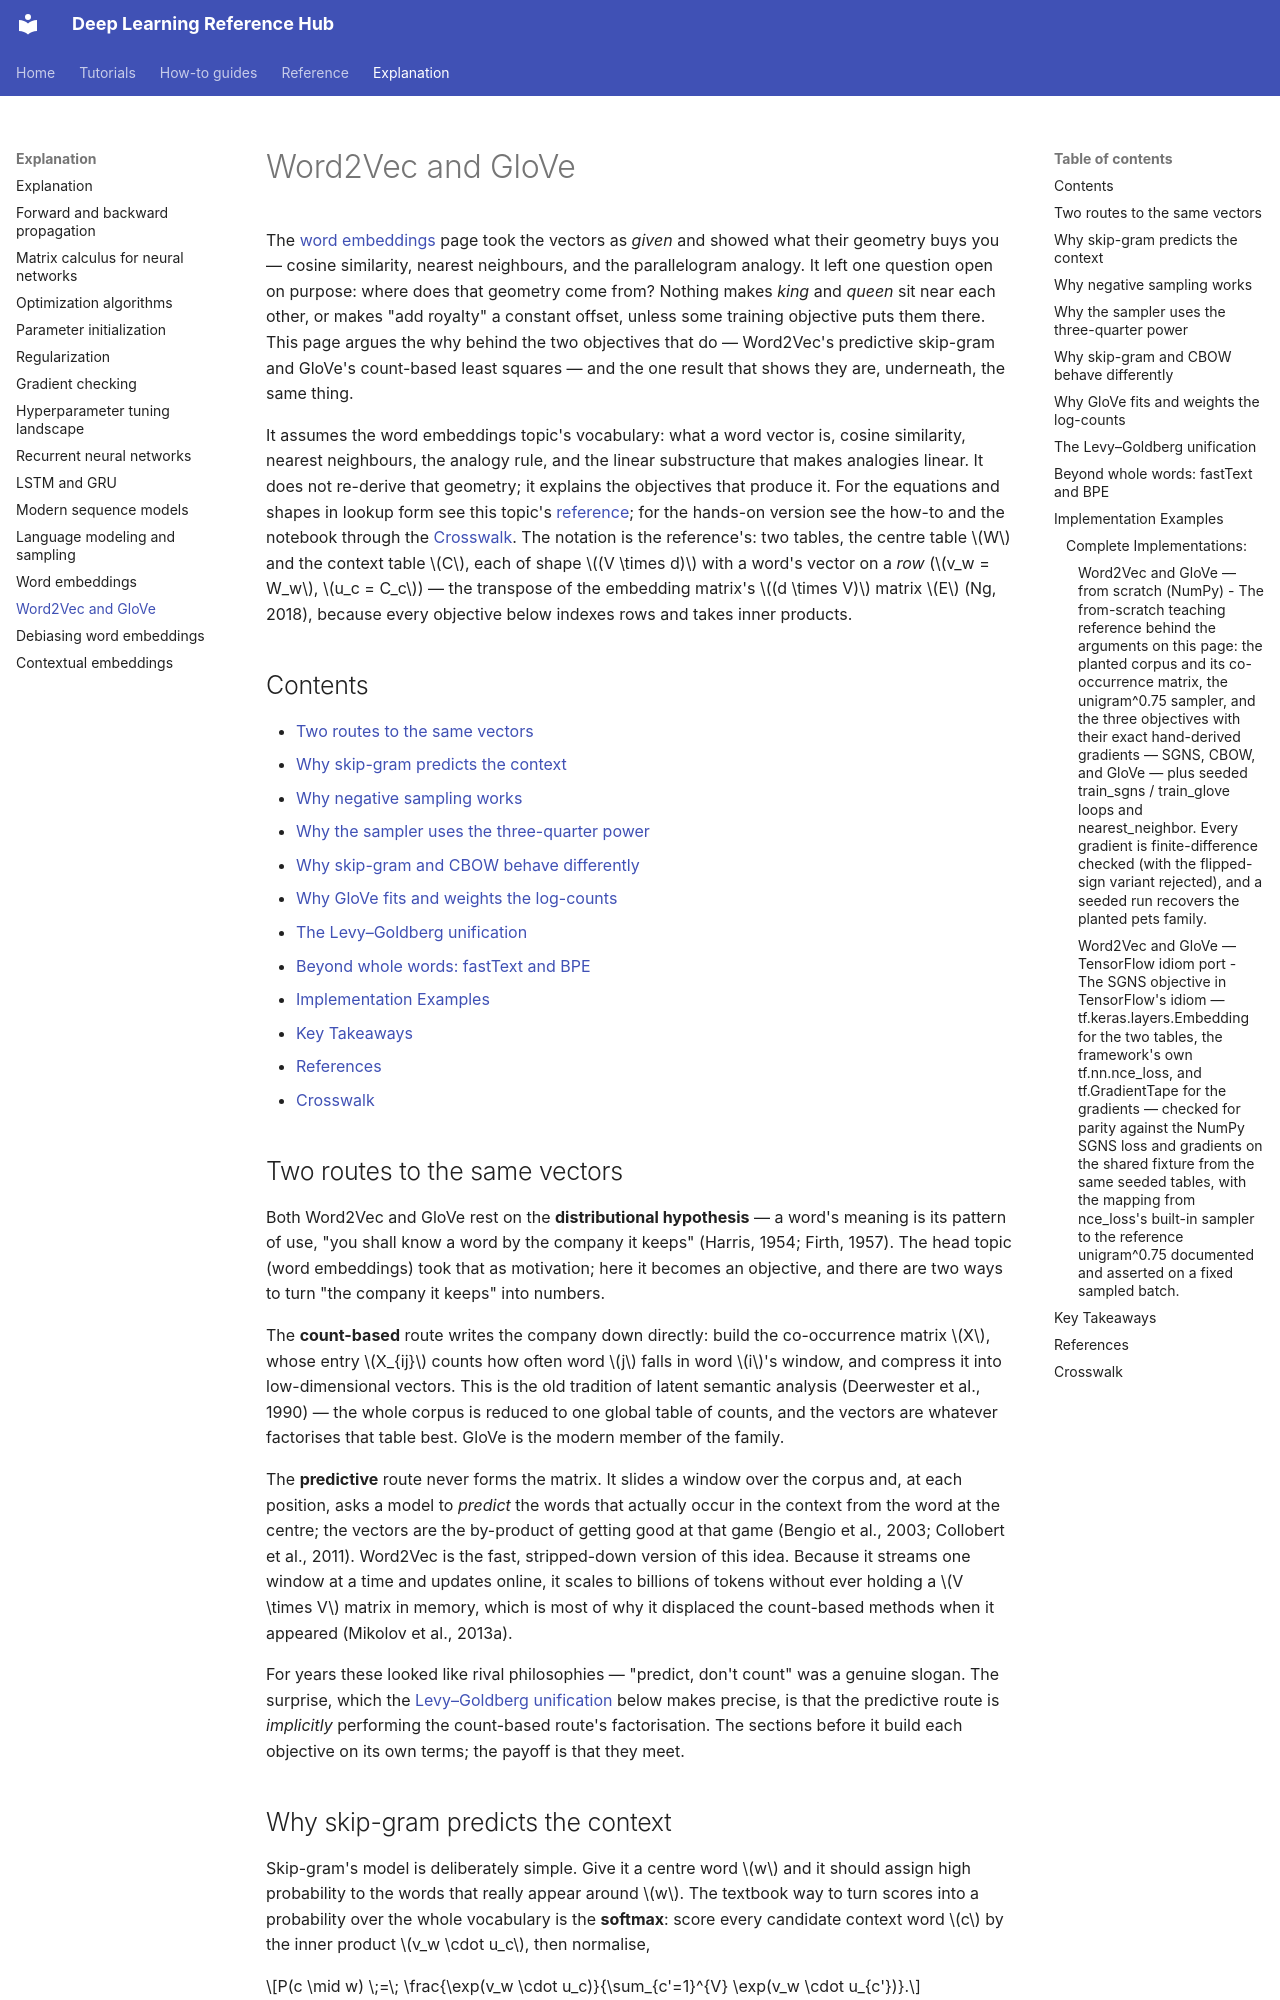

repository: alshawai/Deep-Learning-Reference-Hub · page: explanation/word2vec-and-glove/index.html · generator: mkdocs

# Word2Vec and GloVe

The [word embeddings](word-embeddings.md) page took the vectors as *given* and
showed what their geometry buys you — cosine similarity, nearest neighbours, and
the parallelogram analogy. It left one question open on purpose: where does that
geometry come from? Nothing makes *king* and *queen* sit near each other, or makes
"add royalty" a constant offset, unless some training objective puts them there.
This page argues the why behind the two objectives that do — Word2Vec's predictive
skip-gram and GloVe's count-based least squares — and the one result that shows
they are, underneath, the same thing.

It assumes the word embeddings topic's vocabulary: what a word vector is, cosine
similarity, nearest neighbours, the analogy rule, and the linear substructure that
makes analogies linear. It does not re-derive that geometry; it explains the
objectives that produce it. For the equations and shapes in lookup form see this
topic's [reference](../reference/word2vec-and-glove.md); for the hands-on version
see the how-to and the notebook through the [Crosswalk](#crosswalk). The notation
is the reference's: two tables, the centre table $W$ and the context table $C$,
each of shape $(V \times d)$ with a word's vector on a *row* ($v_w = W_w$, $u_c = C_c$)
— the transpose of the embedding matrix's $(d \times V)$ matrix $E$ (Ng, 2018),
because every objective below indexes rows and takes inner products.

## Contents

- [Two routes to the same vectors](#two-routes-to-the-same-vectors)
- [Why skip-gram predicts the context](#why-skip-gram-predicts-the-context)
- [Why negative sampling works](#why-negative-sampling-works)
- [Why the sampler uses the three-quarter power](#why-the-sampler-uses-the-three-quarter-power)
- [Why skip-gram and CBOW behave differently](#why-skip-gram-and-cbow-behave-differently)
- [Why GloVe fits and weights the log-counts](#why-glove-fits-and-weights-the-log-counts)
- [The Levy–Goldberg unification](#the-levygoldberg-unification)
- [Beyond whole words: fastText and BPE](#beyond-whole-words-fasttext-and-bpe)
- [Implementation Examples](#implementation-examples)
- [Key Takeaways](#key-takeaways)
- [References](#references)
- [Crosswalk](#crosswalk)

## Two routes to the same vectors

Both Word2Vec and GloVe rest on the **distributional hypothesis** — a word's
meaning is its pattern of use, "you shall know a word by the company it keeps"
(Harris, 1954; Firth, 1957). The head topic (word embeddings) took that as
motivation; here it becomes an objective, and there are two ways to turn "the
company it keeps" into numbers.

The **count-based** route writes the company down directly: build the
co-occurrence matrix $X$, whose entry $X_{ij}$ counts how often word $j$ falls in
word $i$'s window, and compress it into low-dimensional vectors. This is the old
tradition of latent semantic analysis (Deerwester et al., 1990) — the whole
corpus is reduced to one global table of counts, and the vectors are whatever
factorises that table best. GloVe is the modern member of the family.

The **predictive** route never forms the matrix. It slides a window over the
corpus and, at each position, asks a model to *predict* the words that actually
occur in the context from the word at the centre; the vectors are the by-product
of getting good at that game (Bengio et al., 2003; Collobert et al., 2011).
Word2Vec is the fast, stripped-down version of this idea. Because it streams one
window at a time and updates online, it scales to billions of tokens without ever
holding a $V \times V$ matrix in memory, which is most of why it displaced the
count-based methods when it appeared (Mikolov et al., 2013a).

For years these looked like rival philosophies — "predict, don't count" was a
genuine slogan. The surprise, which the [Levy–Goldberg
unification](#the-levygoldberg-unification) below makes precise, is that the
predictive route is *implicitly* performing the count-based route's
factorisation. The sections before it build each objective on its own terms; the
payoff is that they meet.
